Run: headless pygame with SDL's dummy video driver; simulated clock (each Clock.tick advances the game by its frame time, no real sleeping); random seed 0; keys injected as events and as key.get_pressed() state; mouse plan: one left click at the window centre at the start of phase 2, then a move to the lower-right quarter at the start of phase 3.
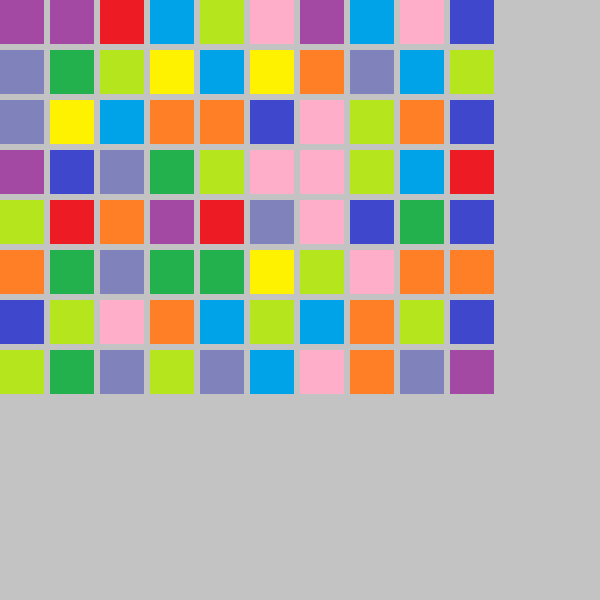
Frame 1 of 4 · flips 1–60 · no input
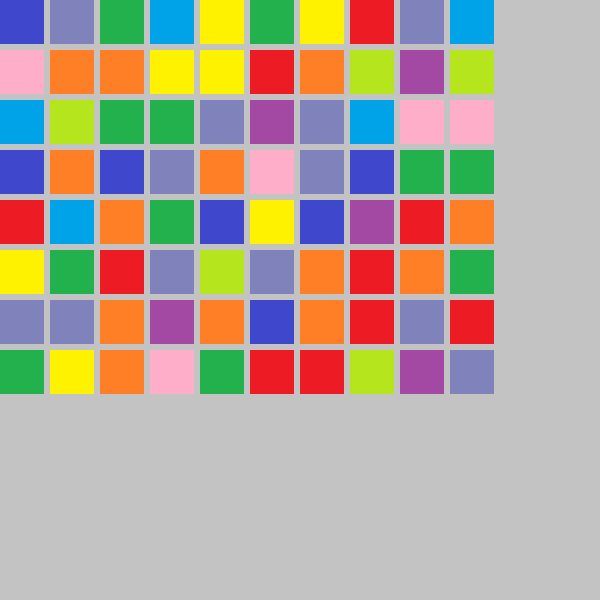
Frame 2 of 4 · flips 61–180 · clicked the window centre · tapped SPACE, RETURN · held RIGHT (→), D
Frame 3 of 4 · flips 181–300 · moved the mouse to the lower-right quarter · held DOWN (↓), S · screen unchanged from frame 2, image omitted
Frame 4 of 4 · flips 301–420 · held LEFT (←), A, UP (↑), W · screen unchanged from frame 3, image omitted

The pygame program that drew these frames:

import pygame
import sys
import random


SIZE = WIDTH, HEIGHT = 600, 600


class Mahjong(pygame.sprite.Sprite):
    colors = [
        "#ED1C24",  # 红
        "#FF7F27",  # 橙
        "#FFF200",  # 黄
        "#22B14C",  # 绿
        "#00A2E8",  # 青
        "#3F48CC",  # 蓝
        "#A349A4",  # 紫
        "#FFAEC9",  # 粉
        "#B5E61D",  # 酸绿
        "#7F82BB",  # 淡紫色
    ]
    def __init__(self, id: int, pos: tuple[int, int]) -> None:
        super().__init__()
        # id一致可以消除
        self.id = id
        # 位置
        self.pos = pos 
        # 图像
        self.image = pygame.surface.Surface((44, 44))
        # 矩形
        self.rect = self.image.get_rect(topleft=(pos[0] * 50, pos[1] * 50))
        # 根据id着色
        self.image.fill(self.colors[self.id])


class Game:
    def __init__(self) -> None:
        pygame.init()
        pygame.display.set_caption("连连看")
        self.surface = pygame.display.set_mode(SIZE)
        self.clock = pygame.time.Clock()
        self.quit = False
        # 所有麻将
        self.mahjong_group = pygame.sprite.Group()
        # 生成麻将
        self.add_mohjong()


    def control(self):
        event: pygame.event.Event
        for event in pygame.event.get():
            if event.type == pygame.QUIT:
                self.quit = True
                continue
            elif event.type == pygame.MOUSEBUTTONDOWN and event.button == 1:
                self.mahjong_group.empty()
                self.add_mohjong()


    def update(self):
        ...
    

    def draw(self):
        self.surface.fill("#C3C3C3")
        self.mahjong_group.draw(self.surface)
        pygame.display.flip()


    def run(self):
        while not self.quit:
            self.control()
            self.update()
            self.draw()
            self.clock.tick(60)
        self.safe_quit()


    def safe_quit(self):
        pygame.quit()
        sys.exit()


    def add_mohjong(self) -> None:
        """生成麻将"""
        for y in range(8):
            for x in range(10):
                self.mahjong_group.add(Mahjong(random.randint(0, 9), (x, y)))



if __name__ == '__main__':
    game = Game()
    game.run()
